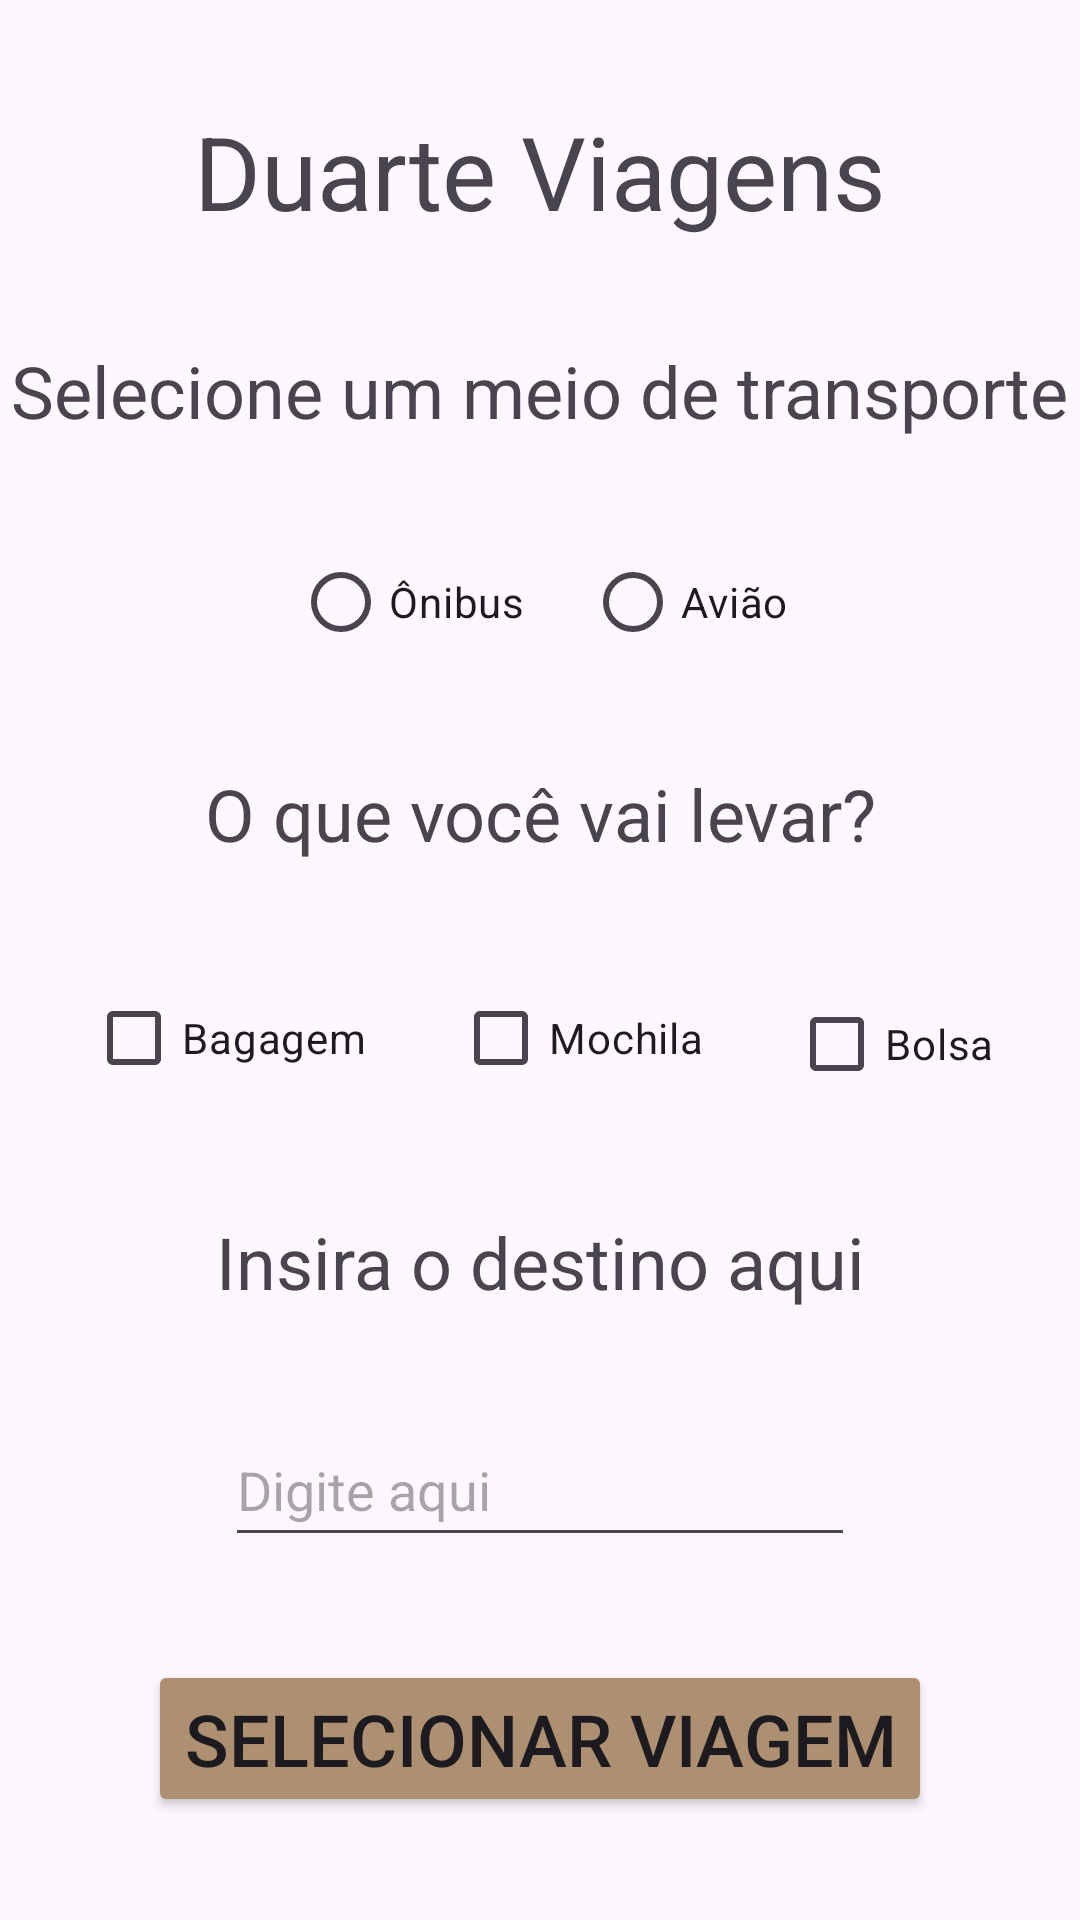

Write the Android layout XML for this screen, with the resource values it uses.
<!-- AndroidManifest.xml: application theme Theme.Viagens -->
<!-- res/layout/tela_inicial.xml -->
<?xml version="1.0" encoding="utf-8"?>
<androidx.constraintlayout.widget.ConstraintLayout xmlns:android="http://schemas.android.com/apk/res/android"
    xmlns:app="http://schemas.android.com/apk/res-auto"
    xmlns:tools="http://schemas.android.com/tools"
    android:id="@+id/main"
    android:layout_width="match_parent"
    android:layout_height="match_parent"
    tools:context=".TelaInicial"
    tools:layout_editor_absoluteX="3dp"
    tools:layout_editor_absoluteY="-215dp">

    <TextView
        android:id="@+id/textView"
        android:layout_width="wrap_content"
        android:layout_height="wrap_content"
        android:text="Duarte Viagens"
        android:textSize="34sp"
        app:layout_constraintBottom_toTopOf="@+id/textView2"
        app:layout_constraintEnd_toEndOf="parent"
        app:layout_constraintHorizontal_bias="0.5"
        app:layout_constraintStart_toStartOf="parent"
        app:layout_constraintTop_toTopOf="parent"
        app:layout_constraintVertical_bias="0.5" />

    <TextView
        android:id="@+id/textView2"
        android:layout_width="wrap_content"
        android:layout_height="wrap_content"
        android:text="Selecione um meio de transporte"
        android:textSize="24sp"
        app:layout_constraintBottom_toTopOf="@+id/radioGroup"
        app:layout_constraintEnd_toEndOf="parent"
        app:layout_constraintHorizontal_bias="0.5"
        app:layout_constraintStart_toStartOf="parent"
        app:layout_constraintTop_toBottomOf="@+id/textView"
        app:layout_constraintVertical_bias="0.5" />

    <RadioGroup
        android:id="@+id/radioGroup"
        android:layout_width="wrap_content"
        android:layout_height="wrap_content"
        android:orientation="horizontal"
        app:layout_constraintBottom_toTopOf="@+id/textView3"
        app:layout_constraintEnd_toEndOf="parent"
        app:layout_constraintHorizontal_bias="0.5"
        app:layout_constraintStart_toStartOf="parent"
        app:layout_constraintTop_toBottomOf="@+id/textView2"
        app:layout_constraintVertical_bias="0.5">

        <RadioButton
            android:id="@+id/radioButton"
            android:layout_width="wrap_content"
            android:layout_height="40dp"
            android:buttonTint="@color/bege"
            android:text="Ônibus"
            tools:ignore="TouchTargetSizeCheck" />

        <RadioButton
            android:id="@+id/radioButton2"
            android:layout_width="wrap_content"
            android:layout_height="40dp"
            android:layout_marginStart="20dp"
            android:baselineAligned="false"
            android:buttonTint="@color/bege"
            android:text="Avião"
            tools:ignore="TouchTargetSizeCheck" />
    </RadioGroup>

    <TextView
        android:id="@+id/textView3"
        android:layout_width="wrap_content"
        android:layout_height="wrap_content"
        android:text="O que você vai levar?"
        android:textSize="24sp"
        app:layout_constraintBottom_toTopOf="@+id/checkBox"
        app:layout_constraintEnd_toEndOf="parent"
        app:layout_constraintHorizontal_bias="0.5"
        app:layout_constraintStart_toStartOf="parent"
        app:layout_constraintTop_toBottomOf="@+id/radioGroup"
        app:layout_constraintVertical_bias="0.5" />

    <CheckBox
        android:id="@+id/checkBox"
        android:layout_width="wrap_content"
        android:layout_height="48dp"
        android:text="Bagagem"
        app:layout_constraintBottom_toTopOf="@+id/textView4"
        app:layout_constraintEnd_toStartOf="@+id/checkBox2"
        app:layout_constraintHorizontal_bias="0.5"
        app:layout_constraintStart_toStartOf="parent"
        app:layout_constraintTop_toBottomOf="@+id/textView3"
        app:layout_constraintVertical_bias="0.5" />

    <CheckBox
        android:id="@+id/checkBox2"
        android:layout_width="wrap_content"
        android:layout_height="48dp"
        android:text="Mochila"
        app:layout_constraintBottom_toTopOf="@+id/textView4"
        app:layout_constraintEnd_toStartOf="@+id/checkBox3"
        app:layout_constraintHorizontal_bias="0.5"
        app:layout_constraintStart_toEndOf="@+id/checkBox"
        app:layout_constraintTop_toBottomOf="@+id/textView3"
        app:layout_constraintVertical_bias="0.5" />

    <CheckBox
        android:id="@+id/checkBox3"
        android:layout_width="wrap_content"
        android:layout_height="48dp"
        android:text="Bolsa"
        app:layout_constraintBottom_toTopOf="@+id/editTextText"
        app:layout_constraintEnd_toEndOf="parent"
        app:layout_constraintHorizontal_bias="0.5"
        app:layout_constraintStart_toEndOf="@+id/checkBox2"
        app:layout_constraintTop_toBottomOf="@+id/textView3"
        app:layout_constraintVertical_bias="0.27" />

    <TextView
        android:id="@+id/textView4"
        android:layout_width="wrap_content"
        android:layout_height="wrap_content"
        android:text="Insira o destino aqui"
        android:textSize="24sp"
        app:layout_constraintBottom_toTopOf="@+id/editTextText"
        app:layout_constraintEnd_toEndOf="parent"
        app:layout_constraintHorizontal_bias="0.5"
        app:layout_constraintStart_toStartOf="parent"
        app:layout_constraintTop_toBottomOf="@+id/checkBox"
        app:layout_constraintVertical_bias="0.5" />

    <EditText
        android:id="@+id/editTextText"
        android:layout_width="wrap_content"
        android:layout_height="wrap_content"
        android:ems="10"
        android:hint="Digite aqui"
        android:inputType="text"
        android:minHeight="48dp"
        app:layout_constraintBottom_toTopOf="@+id/button"
        app:layout_constraintEnd_toEndOf="parent"
        app:layout_constraintHorizontal_bias="0.5"
        app:layout_constraintStart_toStartOf="parent"
        app:layout_constraintTop_toBottomOf="@+id/textView4"
        app:layout_constraintVertical_bias="0.5" />

    <Button
        android:id="@+id/button"
        android:layout_width="wrap_content"
        android:layout_height="wrap_content"
        android:backgroundTint="#AD9071"
        android:text="Selecionar viagem"
        android:textColorLink="#FFFFFF"
        android:textSize="24sp"
        app:layout_constraintBottom_toBottomOf="parent"
        app:layout_constraintEnd_toEndOf="parent"
        app:layout_constraintHorizontal_bias="0.5"
        app:layout_constraintStart_toStartOf="parent"
        app:layout_constraintTop_toBottomOf="@+id/editTextText"
        app:layout_constraintVertical_bias="0.5" />

</androidx.constraintlayout.widget.ConstraintLayout>
<!-- resources referenced by this layout -->
<resources>
  <color name="bege">#AD9071</color>
  <style name="Theme.Viagens" parent="Base.Theme.Viagens" />
  <style name="Base.Theme.Viagens" parent="Theme.Material3.DayNight.NoActionBar">
          
          
          <item name="android:statusBarColor">@color/bege</item>
          <item name="android:colorPrimary">@color/bege</item>
      </style>
</resources>
